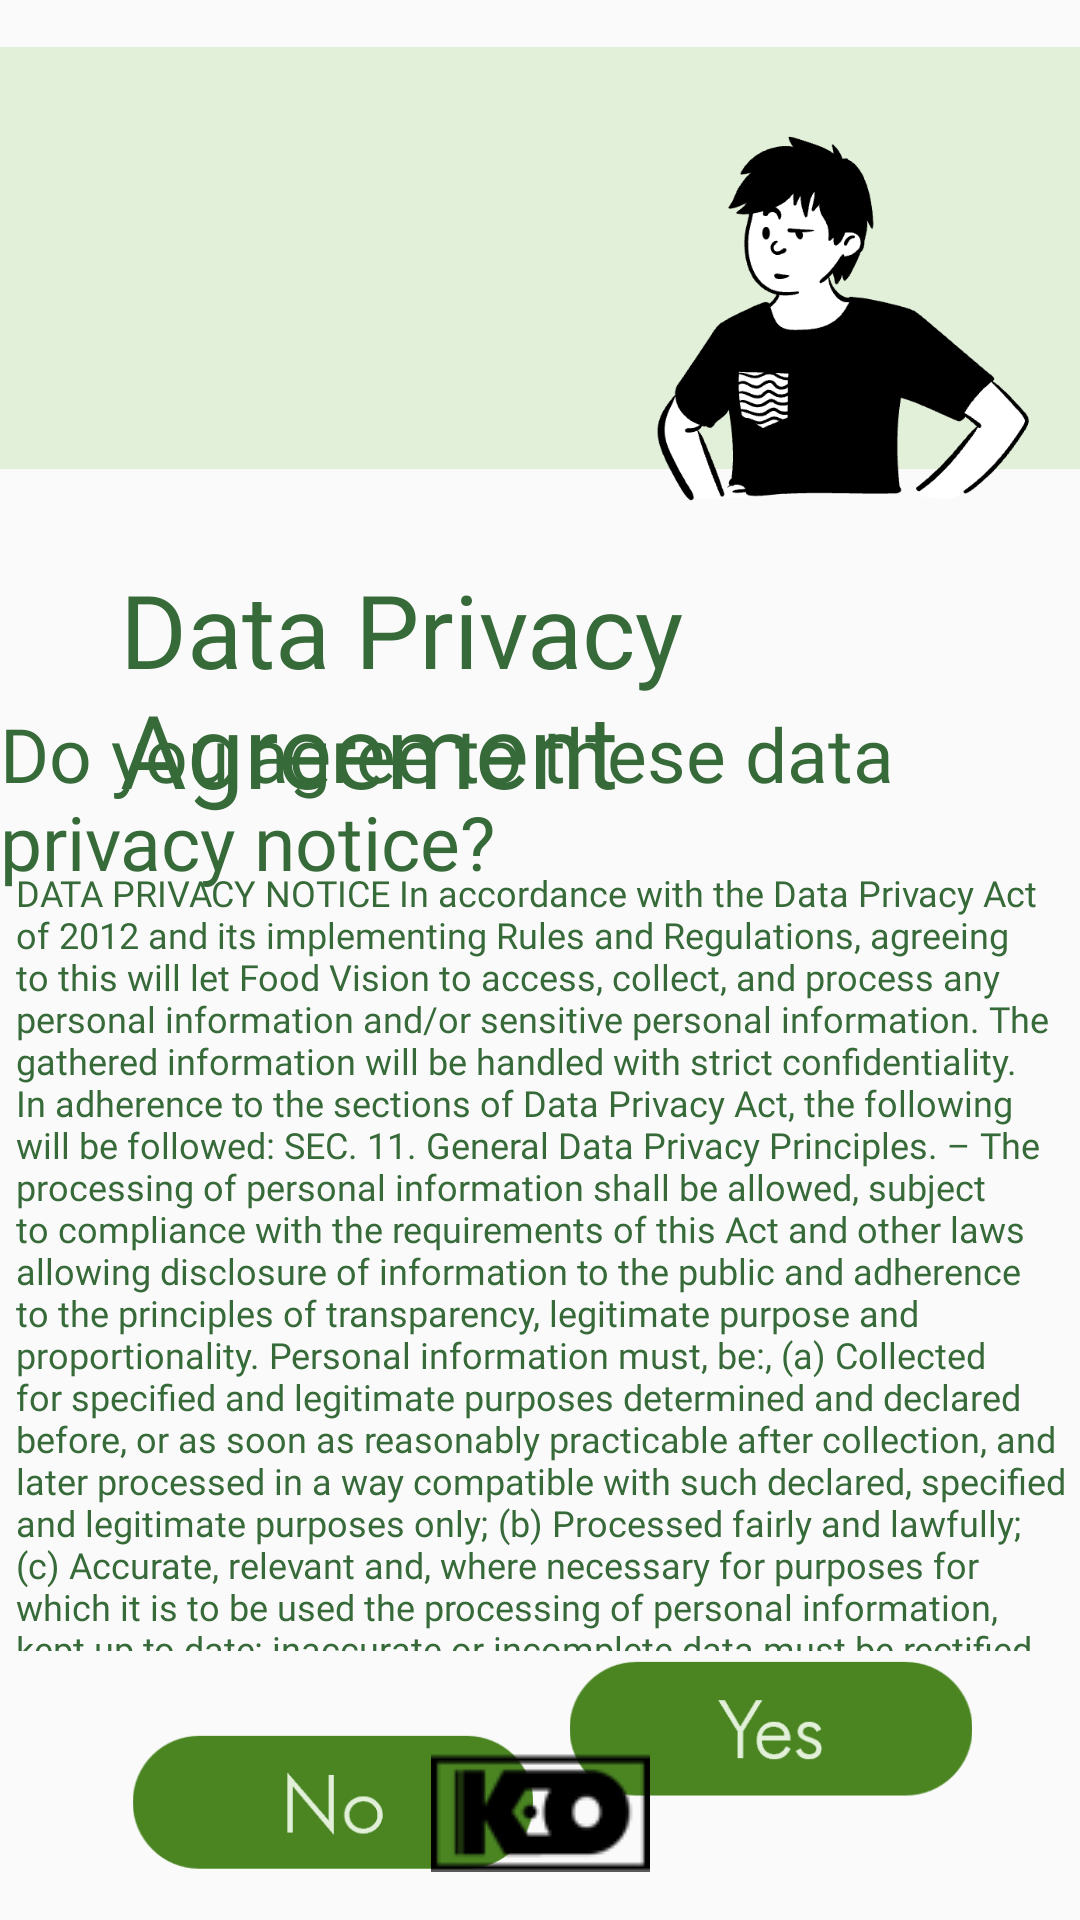

Here is an Android app screen rendered from its layout file. Give the layout XML and the strings, colors and styles it references.
<!-- AndroidManifest.xml: application theme Theme.Food_Vision -->
<!-- res/layout/dataprivacypage.xml -->
<?xml version="1.0" encoding="utf-8"?>
<androidx.constraintlayout.widget.ConstraintLayout xmlns:android="http://schemas.android.com/apk/res/android"
    xmlns:app="http://schemas.android.com/apk/res-auto"
    xmlns:tools="http://schemas.android.com/tools"
    android:layout_width="match_parent"
    android:layout_height="match_parent">

    <ScrollView
        android:id="@+id/scrollView2"
        android:layout_width="392dp"
        android:layout_height="301dp"
        android:layout_marginTop="36dp"
        android:padding="10dp"
        app:layout_constraintBottom_toTopOf="@id/noButton"
        app:layout_constraintEnd_toEndOf="parent"
        app:layout_constraintHorizontal_bias="0.473"
        app:layout_constraintStart_toStartOf="parent"
        app:layout_constraintTop_toBottomOf="@+id/textView7">

        <TextView
            android:id="@+id/dataPrivacyText"
            android:layout_width="match_parent"
            android:layout_height="wrap_content"
            android:layout_marginLeft="10dp"
            android:layout_marginTop="20dp"
            android:layout_marginRight="10dp"
            android:fontFamily="@font/font2"
            android:text="@string/dataPrivacy"
            android:textColor="#376A39"
            android:textSize="12sp"
            app:layout_constraintBottom_toBottomOf="@+id/scrollView2"
            app:layout_constraintEnd_toEndOf="parent"
            app:layout_constraintHorizontal_bias="0.473"
            app:layout_constraintStart_toStartOf="parent"
            app:layout_constraintTop_toBottomOf="@+id/textView7" />

    </ScrollView>

    <TextView
        android:id="@+id/textView7"
        android:layout_width="wrap_content"
        android:layout_height="wrap_content"
        android:layout_marginStart="40dp"
        android:fontFamily="@font/font1"
        android:text="Data Privacy Agreement"
        android:textColor="#376A39"
        android:textSize="34sp"
        app:layout_constraintStart_toStartOf="parent"
        app:layout_constraintTop_toBottomOf="@+id/imageView23" />


    <TextView
        android:id="@+id/textView9"
        android:layout_width="wrap_content"
        android:layout_height="wrap_content"
        android:fontFamily="@font/font1"
        android:text="Do you agree to these data privacy notice?"
        android:textColor="#376A39"
        android:textSize="25sp"
        app:layout_constraintBottom_toTopOf="@+id/scrollView2"
        app:layout_constraintEnd_toEndOf="parent"
        app:layout_constraintStart_toStartOf="parent"
        app:layout_constraintTop_toBottomOf="@+id/textView7" />

    <ImageButton
        android:id="@+id/yesButton"
        android:layout_width="206dp"
        android:layout_height="57dp"
        android:layout_marginTop="16dp"
        android:background="@null"
        android:scaleType="fitCenter"
        app:layout_constraintBottom_toTopOf="@+id/imageView25"
        app:layout_constraintEnd_toEndOf="parent"
        app:layout_constraintHorizontal_bias="1.0"
        app:layout_constraintStart_toEndOf="@+id/noButton"
        app:layout_constraintTop_toBottomOf="@+id/scrollView2"
        app:srcCompat="@drawable/yes" />

    <ImageButton
        android:id="@+id/noButton"
        android:layout_width="206dp"
        android:layout_height="57dp"
        android:layout_marginStart="8dp"
        android:layout_marginTop="16dp"
        android:background="@null"
        android:scaleType="fitCenter"
        app:layout_constraintBottom_toTopOf="@+id/imageView25"
        app:layout_constraintRight_toLeftOf="@id/yesButton"
        app:layout_constraintStart_toStartOf="parent"
        app:layout_constraintTop_toBottomOf="@+id/scrollView2"
        app:srcCompat="@drawable/no" />

    <ImageView
        android:id="@+id/imageView23"
        android:layout_width="wrap_content"
        android:layout_height="187dp"
        app:layout_constraintEnd_toEndOf="parent"
        app:layout_constraintHorizontal_bias="0.0"
        app:layout_constraintStart_toStartOf="parent"
        app:layout_constraintTop_toTopOf="parent"
        app:srcCompat="@drawable/ohoh" />

    <ImageView
        android:id="@+id/imageView25"
        android:layout_width="wrap_content"
        android:layout_height="wrap_content"
        android:layout_marginBottom="16dp"
        app:layout_constraintBottom_toBottomOf="parent"
        app:layout_constraintEnd_toEndOf="parent"
        app:layout_constraintStart_toStartOf="parent"
        app:srcCompat="@drawable/kwatrologo" />

</androidx.constraintlayout.widget.ConstraintLayout>
<!-- resources referenced by this layout -->
<resources>
  <color name="purple_500">#FF6200EE</color>
  <color name="purple_700">#FF3700B3</color>
  <color name="white">#FFFFFFFF</color>
  <color name="teal_200">#FF03DAC5</color>
  <color name="teal_700">#FF018786</color>
  <color name="black">#FF000000</color>
</resources>
